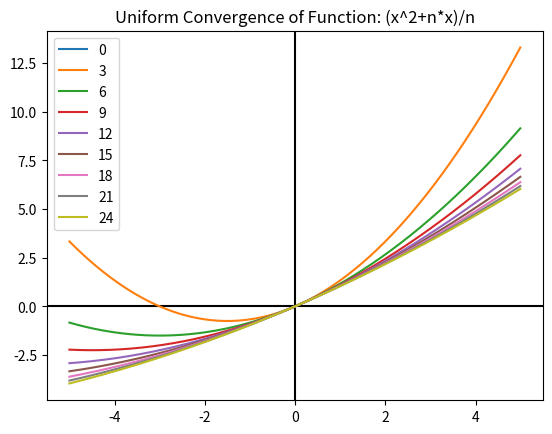

Here is the Python script that generated this plot:
import numpy as np
import matplotlib.pyplot as plt

def func(n,x):
	return (x**2+n*x)/n


ydata = []
xdata = []
def get_data(n):
	for a in np.arange(-5,5,.01):
	#print(func(1,a))
		ydata.append(func(n,a))
		xdata.append(a)
	return xdata,ydata
plt.title("Uniform Convergence of Function: (x^2+n*x)/n")
plt.axhline(0,color="black")
plt.axvline(0,color="black")

for i in range(0,25,3):
	get_data(i)
	plt.plot(xdata,ydata,label=i)
	plt.legend()
	xdata.clear()
	ydata.clear()


# fig, ax=plt.subplots()
plt.show()
